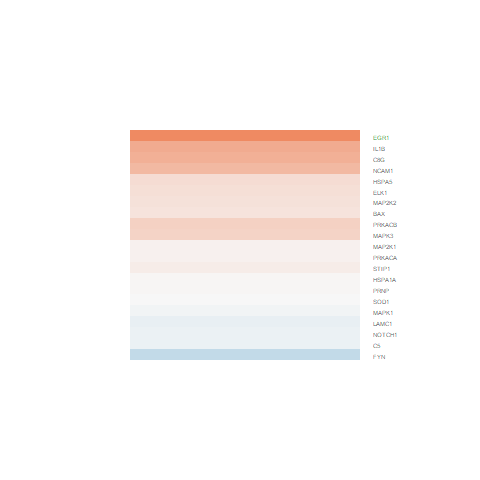

Data behind this chart, as committed beside it:
logFC, AveExpr, t, P.Value, adj.P.Val, B
0.3503, 0.131, 0.7333, 0.4704, 1, -5.471
-0.1013, 9.694, -0.6692, 0.5097, 1, -6.51
0.6679, -0.9225, 1.217, 0.2352, 1, -4.854
5.201, 4.768, 10.15, 3.32097538679145e-10, 9.65274705924803e-07, 13.24
0.02345, 5.793, 0.09502, 0.9251, 1, -6.711
-0.3692, -1.185, -0.72, 0.4784, 1, -5.228
-0.08343, 3.765, -0.3937, 0.6973, 1, -6.473
0.2456, 8.721, 1.137, 0.2667, 1, -6.108
-0.07879, 5.556, -0.2546, 0.8012, 1, -6.703
0.6274, -0.4961, 1.046, 0.3058, 1, -5.093
0.11, 8.159, 0.7844, 0.4404, 1, -6.449
0.5629, 0.5279, 1.623, 0.1176, 1, -4.646
0.07013, 6.168, 0.5134, 0.6123, 1, -6.616
0.3178, 5.325, 1.764, 0.09038, 1, -5.216
0.2021, 6.822, 1.199, 0.242, 1, -6.049
0.0654, 4.036, 0.3273, 0.7462, 1, -6.554
0.19, 5.097, 0.978, 0.3377, 1, -6.215
0.01137, 5.458, 0.0712, 0.9438, 1, -6.717
0.006303, 7.414, 0.03656, 0.9711, 1, -6.769
-0.0411, 8.022, -0.2907, 0.7738, 1, -6.72
0.2194, 5.28, 1.433, 0.1646, 1, -5.7
